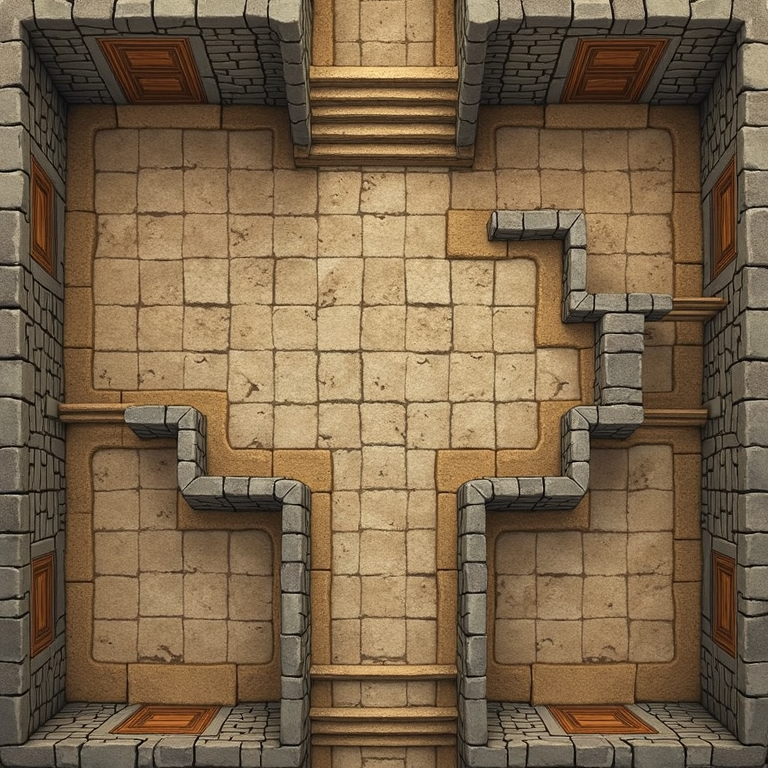
Generation parameters embedded in this image by AUTOMATIC1111 Stable Diffusion web UI or a fork of it (Forge, ...) (PNG 'parameters' text chunk):
an empty dungeon map , overhead view, top down view, 3d, square wood doors, inside corners, stairs, roguelike, tileable,  thick walls, low walls, evenly lit, shadowless, no shadows, minimal shading,  flat design,  passage , <lora:dnd-maps:0.6> Dnd_maps
Negative prompt: shadows, dramatic lighting, ambient lighting, torch, lamp, candle, light source, grayscale,
Steps: 30, Sampler: Euler, Schedule type: SGM Uniform, CFG scale: 1, Distilled CFG Scale: 3.5, Seed: 3219511005, Size: 768x768, Model hash: 1be961341b, Model: flux1DevFp8_v10, Lora hashes: "dnd-maps: b386df333317", Version: f2.0.1v1.10.1-previous-659-gc055f2d4, Module 1: t5xxl_fp16, Module 2: clip_l, Module 3: FLUX_VAE